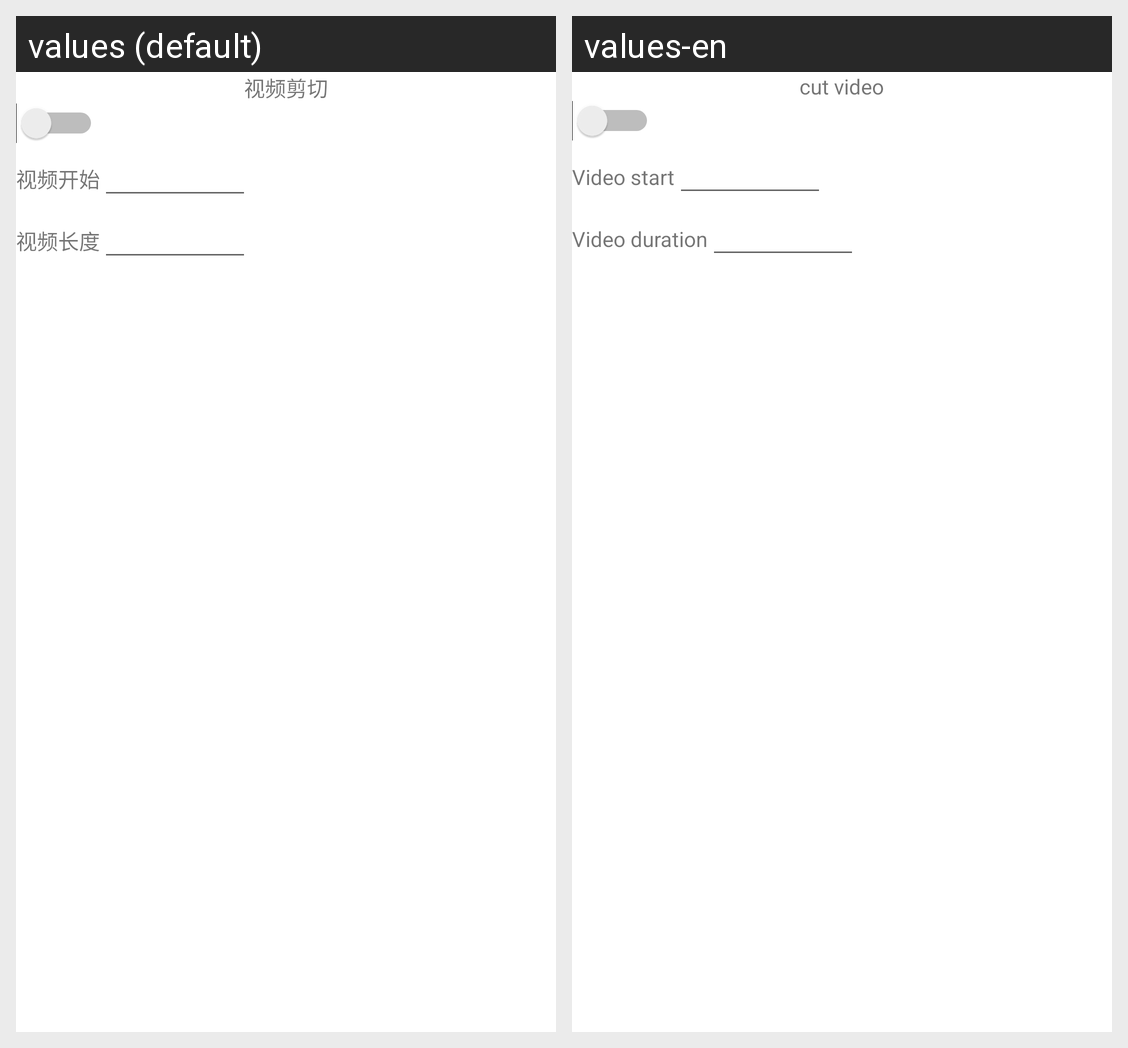

The same Android screen rendered under two of its app's locales, left to right. List the strings drawn on it with the default value and each locale's translation.
Android screen res/layout/edit_panel_cut.xml rendered under 2 locales, left to right: values (default), values-en. Device: Nexus 5 (rendered at 1080×1920; each locale shown at half size, 540×960, under a caption strip naming it); theme AppTheme.
Strings drawn on this screen, with the default value and each locale's value (text and hints the layout hard-codes, and strings that could not be matched under every locale, appear in the picture but are not listed):

btn_cut
  values: 视频剪切
  values-en: cut video

panel_video_start
  values: 视频开始
  values-en: Video start

panel_video_duration
  values: 视频长度
  values-en: Video duration
